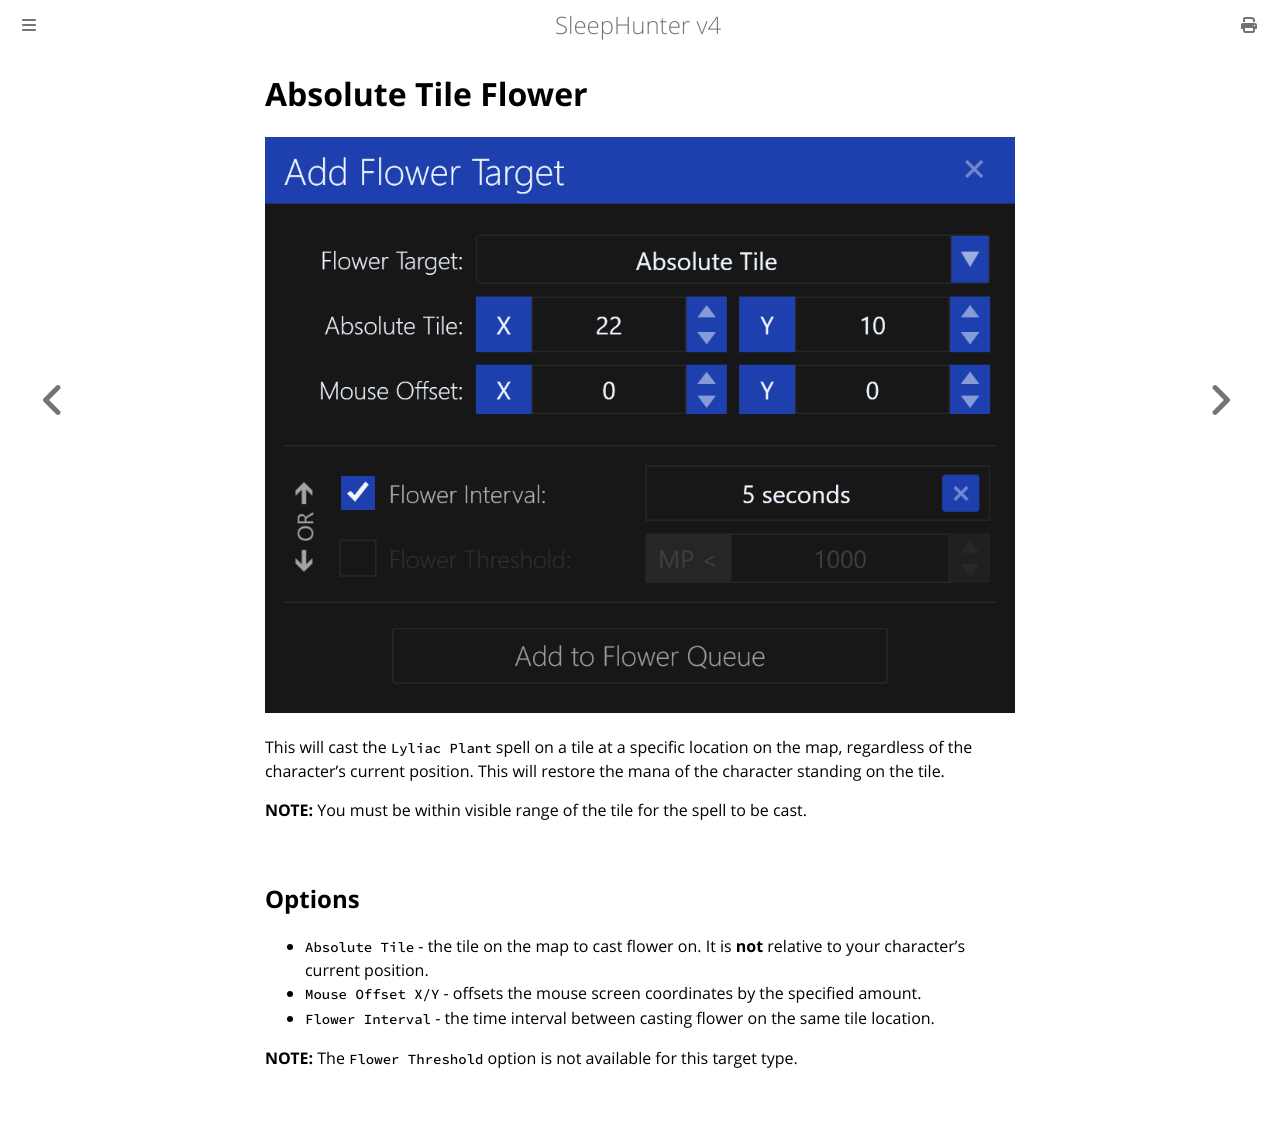

repository: ewrogers/SleepHunter4 · page: flower-target/absolute-tile.html · generator: mdbook

# Absolute Tile Flower

![image](../screenshots/flower-target-absolute-tile.png)

This will cast the `Lyliac Plant` spell on a tile at a specific location on the map, regardless of the character's current position.
This will restore the mana of the character standing on the tile.

**NOTE:** You must be within visible range of the tile for the spell to be cast.

## Options

- `Absolute Tile` - the tile on the map to cast flower on. It is **not** relative to your character's current position.
- `Mouse Offset X/Y` - offsets the mouse screen coordinates by the specified amount.
- `Flower Interval` - the time interval between casting flower on the same tile location.

**NOTE:** The `Flower Threshold` option is not available for this target type.
